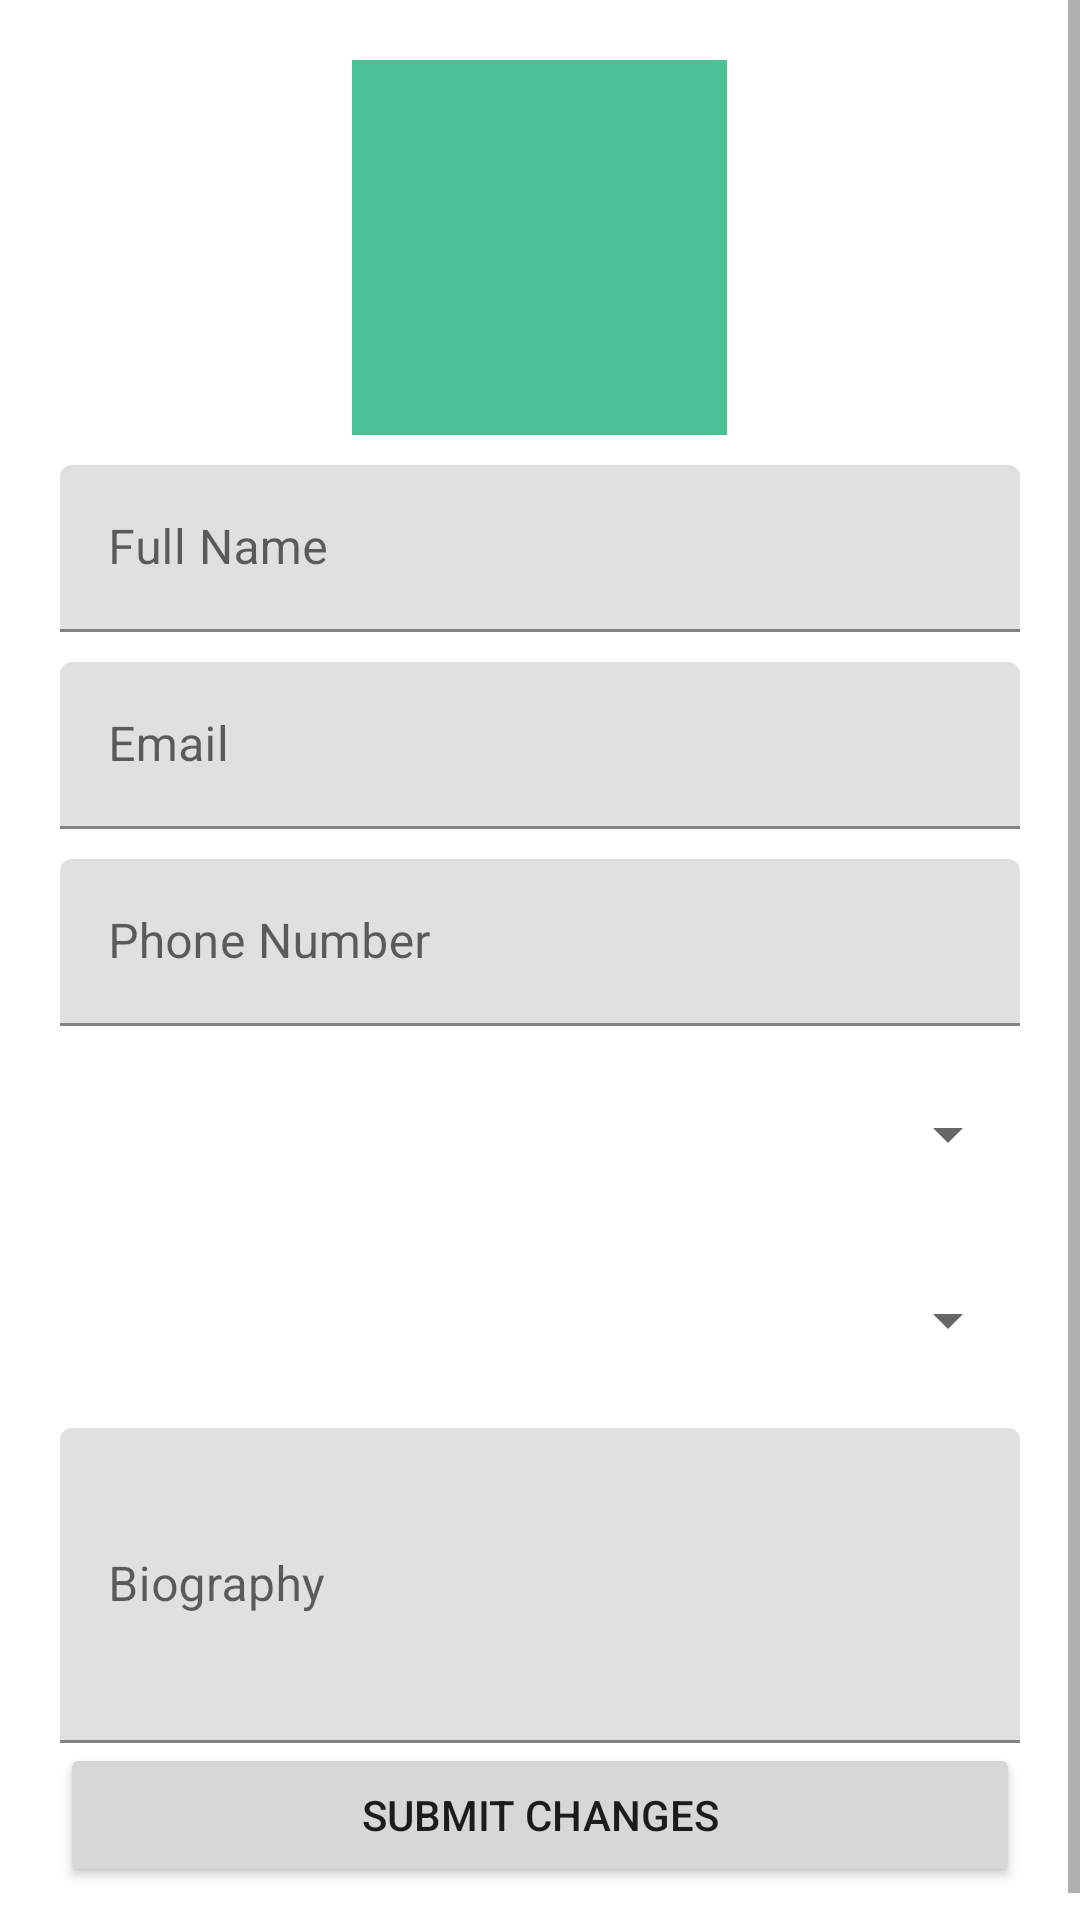

The Android layout XML behind this screen, and the referenced resources:
<!-- AndroidManifest.xml: application theme Theme.Team32_HomeShare -->
<!-- res/layout/activity_profile.xml -->
<?xml version="1.0" encoding="utf-8"?>
<ScrollView xmlns:android="http://schemas.android.com/apk/res/android"
    xmlns:tools="http://schemas.android.com/tools"
    android:layout_width="match_parent"
    android:layout_height="match_parent">
    <LinearLayout
        xmlns:app="http://schemas.android.com/apk/res-auto"
        android:layout_width="match_parent"
        android:layout_height="match_parent"
        tools:context=".ProfileActivity"
        android:orientation="vertical"
        android:padding="20dp"
        android:gravity="center">

        <ImageView
            android:id="@+id/profilePic"
            android:layout_width="125dp"
            android:layout_height="125dp"
            android:layout_marginBottom="10dp"
            tools:srcCompat="@tools:sample/avatars"
            android:background="@color/green"
            />
        
        <com.google.android.material.textfield.TextInputLayout
            android:id="@+id/fullNameTil"
            android:layout_width="match_parent"
            android:layout_height="wrap_content">
            <EditText
                android:id="@+id/fullNameEt"
                android:layout_width="match_parent"
                android:layout_height="wrap_content"
                android:hint="Full Name"
                android:inputType="textPersonName"/>
        </com.google.android.material.textfield.TextInputLayout>

        
        <com.google.android.material.textfield.TextInputLayout
            android:id="@+id/emailTil"
            android:layout_width="match_parent"
            android:layout_height="wrap_content"
            android:layout_marginTop="10dp">
            <EditText
                android:id="@+id/emailEt"
                android:layout_width="match_parent"
                android:layout_height="wrap_content"
                android:hint="Email"
                android:inputType="textEmailAddress"/>
        </com.google.android.material.textfield.TextInputLayout>

        
        <com.google.android.material.textfield.TextInputLayout
            android:id="@+id/phoneNumTil"
            android:layout_width="match_parent"
            android:layout_centerInParent="true"
            android:layout_height="wrap_content"
            android:layout_marginTop="10dp"
            >

            <EditText
                android:id="@+id/phoneNumEt"
                android:layout_width="match_parent"
                android:layout_height="wrap_content"
                android:hint="Phone Number"
                android:inputType="phone"/>
        </com.google.android.material.textfield.TextInputLayout>

        <Spinner
            android:id="@+id/class_spinner"
            android:layout_width="match_parent"
            android:layout_marginTop="10dp"
            android:layout_height="52dp" />

        <Spinner
            android:id="@+id/gender_spinner"
            android:layout_width="match_parent"
            android:layout_marginTop="10dp"
            android:layout_height="52dp" />

        
        <com.google.android.material.textfield.TextInputLayout
            android:id="@+id/biographyTil"
            android:layout_width="match_parent"
            android:layout_centerInParent="true"
            android:layout_height="wrap_content"
            android:layout_marginTop="10dp"
            >

            <EditText
                android:id="@+id/biographyEt"
                android:layout_width="match_parent"
                android:layout_height="105dp"
                android:hint="Biography"
                android:inputType="textMultiLine" />
        </com.google.android.material.textfield.TextInputLayout>

        
        <Button
            android:id="@+id/submitBtn"
            android:layout_width="match_parent"
            android:layout_height="wrap_content"
            android:text="Submit Changes"/>







    </LinearLayout>
</ScrollView>
<!-- resources referenced by this layout -->
<resources>
  <color name="green">#49C296</color>
  <style name="Theme.Team32_HomeShare" parent="Theme.MaterialComponents.DayNight.DarkActionBar">
          
          <item name="colorPrimary">@color/green</item>
          <item name="colorPrimaryVariant">#26674F</item>
          <item name="colorOnPrimary">@color/white</item>
          
          <item name="colorSecondary">@color/green</item>
          <item name="colorSecondaryVariant">@color/teal_700</item>
          <item name="colorOnSecondary">@color/black</item>
          
          <item name="android:statusBarColor" tools:targetApi="l">?attr/colorPrimaryVariant</item>
          
      </style>
  <color name="white">#FFFFFFFF</color>
  <color name="teal_700">#FF018786</color>
  <color name="black">#FF000000</color>
</resources>
